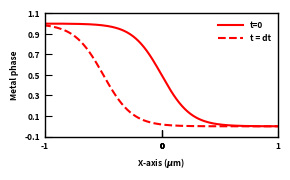

The matplotlib source for this figure: (Note: this script raises an exception after producing the figure.)
import matplotlib.pyplot as plt
import numpy as np
from matplotlib.legend_handler import HandlerTuple

# close existing plots
plt.close('all')
PATH = '/blue/michael.tonks/chaitanya.bhave/yellowjacket/yj_first_paper/Figures/'
#set plot dimensions
fig = plt.figure(figsize=(3.0,1.85),dpi=500)
ax = fig.add_subplot(1,1,1)
plt.rcParams.update({'font.family':'Arial'})
plt.rc('font', family='sans-serif',weight='bold')

dx = 0.5
X = np.linspace(-3,3,500)

int_width = 0.5
eta = 0.5*(1 - np.tanh( 2*X/int_width ) )
P1,=ax.plot(X,eta,'r-',linewidth=1.5)

eta = 0.5*(1 - np.tanh( 2*(X+dx)/int_width ) )
P2,=ax.plot(X,eta,'r--',linewidth=1.5)

xmin = -1.0
xmax = 1.0
ymin = -0.1
ymax = 1.1
ax.set_xlim(xmin,xmax)
ax.set_ylim(ymin,ymax)

xticks=[ int(tick) for tick in np.linspace(xmin,xmax, 7)]
ax.set_xticks(xticks)  # arbitrary chosen
ax.set_xticklabels(xticks,fontsize=6,fontweight='bold')

yticks = np.around(np.linspace(ymin,ymax,7),1)
ax.set_yticks(yticks)
ax.set_yticklabels(yticks,fontsize=6,fontweight='bold')

ax.tick_params(axis='x',direction='in',length=5)#,pad=6,)
ax.tick_params(axis='y',direction='in',length=5)#,pad=6)

legend_properties = {'weight':'bold','size':6}
legs = ["Sharp interface (t=0)","Sharp interface (t=dt)","Phase-field (t=0)","Phase-field (t=dt)"]
lgd = plt.legend( ['t=0','t = dt'],frameon=False, prop=legend_properties, handlelength=3, handler_map={tuple: HandlerTuple(ndivide=None)})

plt.margins(x=0, y=0)
plt.xlabel("X-axis ($\mu$m)",fontsize=6,fontweight='bold')#,labelpad=15)
plt.ylabel("Metal phase",fontsize=6,fontweight='bold')#,labelpad=15)

#Set axis spine widths
for axis in ['top','bottom','left','right']:
    ax.spines[axis].set_linewidth(1.0)

fig.tight_layout()
fig.savefig(PATH+'AC_mobility_fit.png',dpi=500, transparent=True)
